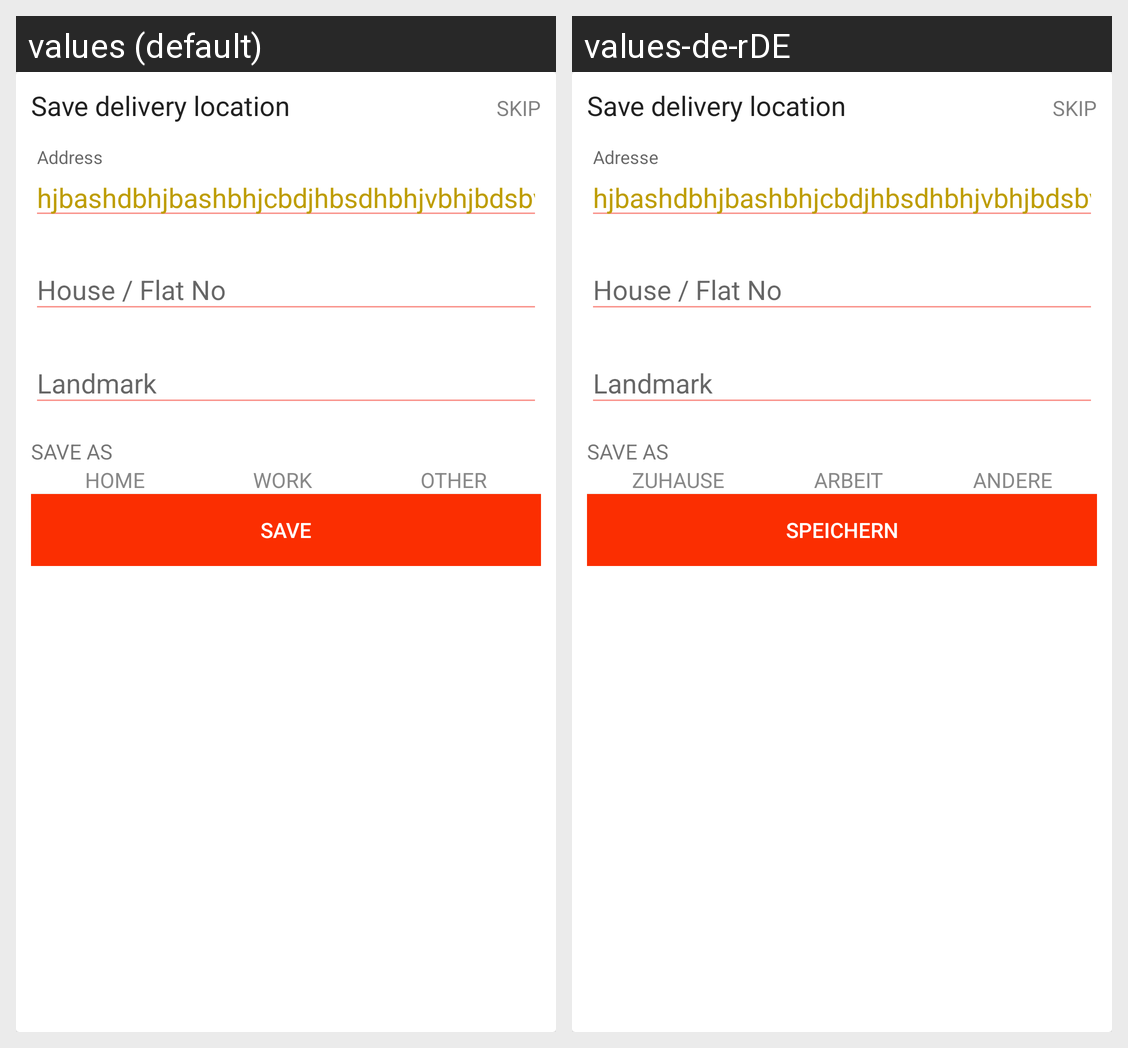

This grid shows one Android layout under two languages. Give, for every string resource on the screen, its name, the default text and each shown locale's text.
Android screen res/layout/bottom_sheet_save_delivery_location.xml rendered under 2 locales, left to right: values (default), values-de-rDE. Device: Nexus 5 (rendered at 1080×1920; each locale shown at half size, 540×960, under a caption strip naming it); theme AppTheme.
Strings drawn on this screen, with the default value and each locale's value (text and hints the layout hard-codes, and strings that could not be matched under every locale, appear in the picture but are not listed):

home
  values: Home
  values-de-rDE: Zuhause

work
  values: Work
  values-de-rDE: Arbeit

other
  values: Other
  values-de-rDE: Andere

save
  values: Save
  values-de-rDE: Speichern
